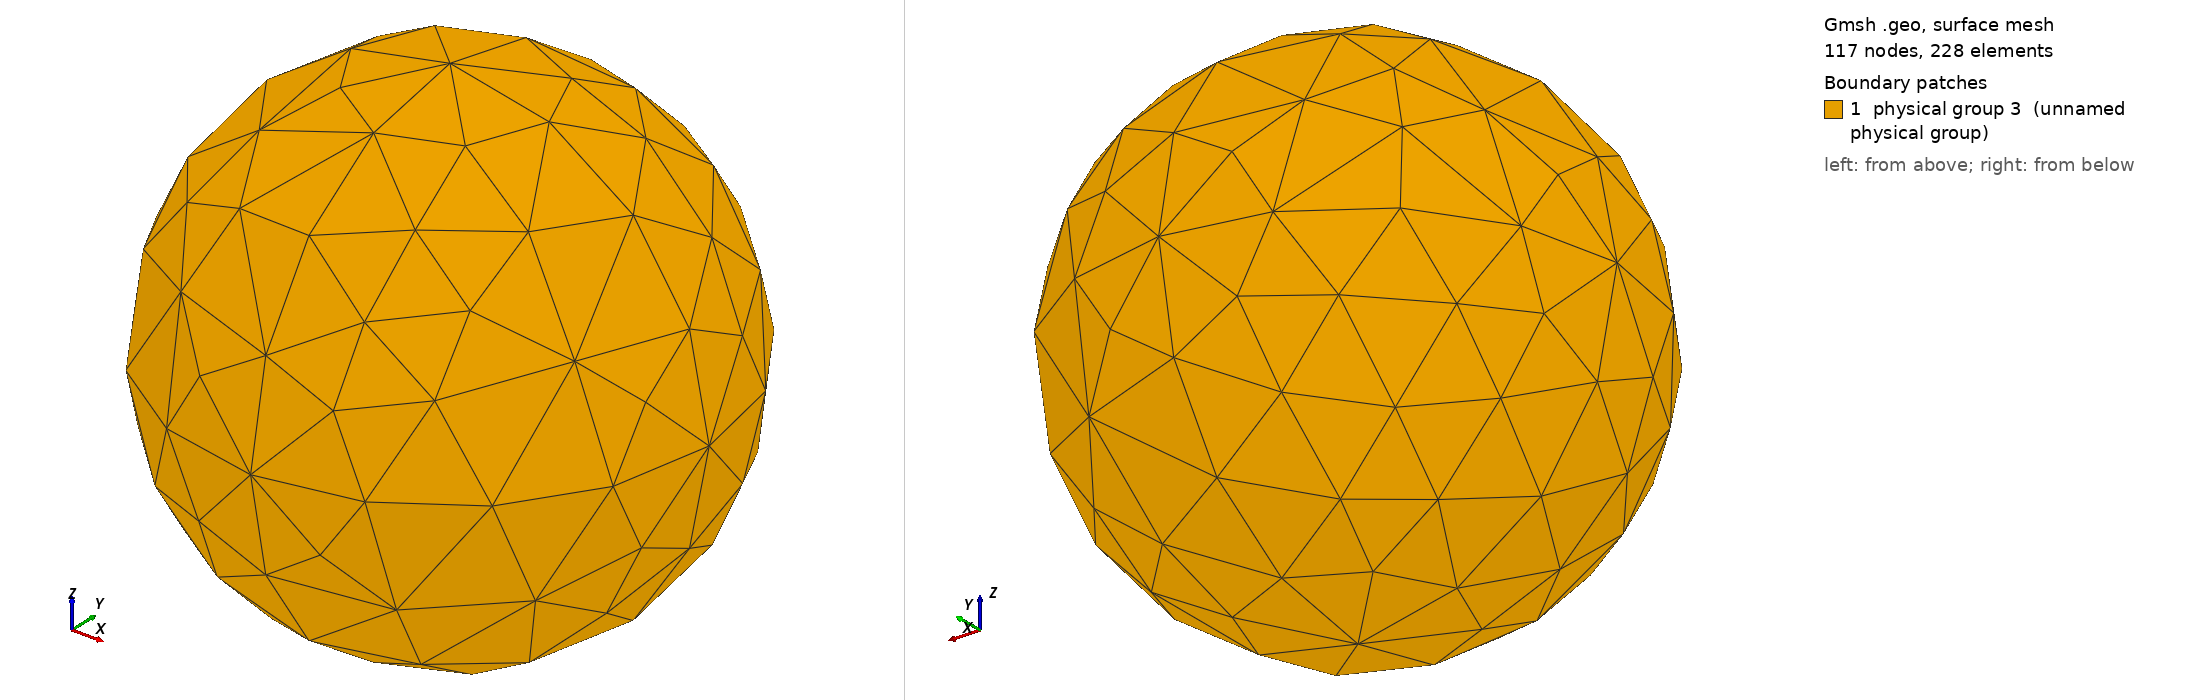

Gmsh geometry script, surface-meshed: 117 nodes, 228 surface elements. Boundary patches (legend numbers): 1 physical group 3 (unnamed physical group). Left view from above one corner, right view from below the opposite corner. Legend entries are the model's physical surfaces. The drawing asked Gmsh for element sizes between 1% and 20% of the model's largest extent; the script's own settings can give other sizes.

=== sphere.geo (drawn) ===
Mesh.Algorithm = 6;

lc = .2;

R = .5;

Point(1) = {0.0,0.0,0.0,lc};
Point(2) = {R,0.0,0.0,lc};
Point(3) = {0,R,0.0,lc};
Circle(1) = {2,1,3};
Point(4) = {-R,0,0.0,lc};
Point(5) = {0,-R,0.0,lc};
Circle(2) = {3,1,4};
Circle(3) = {4,1,5};
Circle(4) = {5,1,2};
Point(6) = {0,0,-R,lc};
Point(7) = {0,0,R,lc};
Circle(5) = {3,1,6};
Circle(6) = {6,1,5};
Circle(7) = {5,1,7};
Circle(8) = {7,1,3};
Circle(9) = {2,1,7};
Circle(10) = {7,1,4};
Circle(11) = {4,1,6};
Circle(12) = {6,1,2};
Line Loop(13) = {2,8,-10};
Ruled Surface(14) = {13};
Line Loop(15) = {10,3,7};
Ruled Surface(16) = {15};
Line Loop(17) = {-8,-9,1};
Ruled Surface(18) = {17};
Line Loop(19) = {-11,-2,5};
Ruled Surface(20) = {19};
Line Loop(21) = {-5,-12,-1};
Ruled Surface(22) = {21};
Line Loop(23) = {-3,11,6};
Ruled Surface(24) = {23};
Line Loop(25) = {-7,4,9};
Ruled Surface(26) = {25};
Line Loop(27) = {-4,12,-6};
Ruled Surface(28) = {27};
Surface Loop(29) = {28,26,16,14,20,24,22,18};
Volume(30) = {29};

Physical Surface(3) = {28,26,16,14,20,24,22,18};
Physical Volume(2) = 30;
